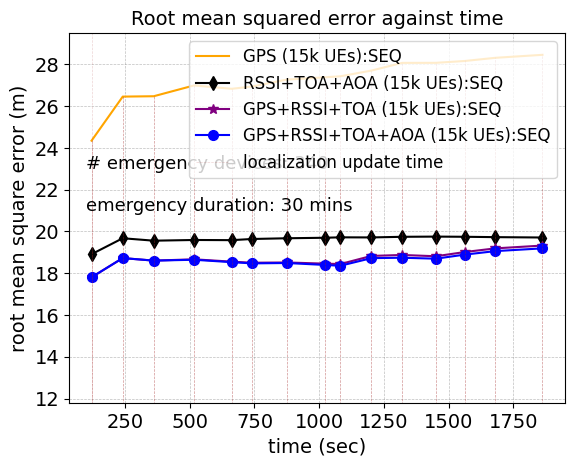

Python code for this plot:
import matplotlib.pyplot as plt
import numpy as np

from matplotlib import rc
from matplotlib.ticker import AutoMinorLocator

rc('mathtext', default='regular')
#from matplotlib.ticker import ScalarFormatter
#data
#15k average apd
time2 = (120.3735852,
         240.7824663,
         360.6113696,
         516.6123575,
         662.1859314,
         740.8104685,
         874.8063047,
         1022.24645,
         1081.829689,
         1201.829689,
         1320.745058,
         1451.173653,
         1562.6537,
         1680.858401,
         1863.265952)

seqall  = (17.80918842,
           18.72656512,
           18.60513684,
           18.64671357,
           18.53066768,
           18.47320797,
           18.49078567,
           18.39865287,
           18.35926677,
           18.7234257,
           18.74383441,
           18.69771562,
           18.89261576,
           19.06030452,
           19.19246775)

seqonlycellular = (18.91319805,
                   19.67664152,
                   19.55987639,
                   19.59350714,
                   19.58527098,
                   19.64133493,
                   19.67547271,
                   19.70035996,
                   19.72084155,
                   19.71562251,
                   19.74590802,
                   19.75564133,
                   19.74709822,
                   19.72960223,
                   19.71232224)
seqnoaoa = (17.80918842,
            18.72656512,
            18.60513684,
            18.66820422,
            18.55549071,
            18.50425419,
            18.51694196,
            18.46043499,
            18.44008447,
            18.8301978,
            18.87567066,
            18.81429621,
            19.01600438,
            19.19154482,
            19.32663645)
seqonlygps = (24.35043074,
              26.45965764,
              26.47770315,
              26.99502853,
              26.83389007,
              26.94240032,
              27.2731122,
              27.38535422,
              27.43196861,
              27.70561804,
              28.07446796,
              28.07735357,
              28.16523911,
              28.31728592,
              28.4606571)

f, ax1 = plt.subplots()

ax1.set_ylim(11.8, 29.5)  # most of the data

#ax1.plot(time, seq)

#ax1.plot(time, nogps,linestyle='dashed',color="black")
#ax1.plot(time, nogps,linestyle='dashed',color="black")

#ax1.set_xlim(0.1,81)

ax1.grid(color='gray', alpha=0.5, linestyle='dashed', linewidth=0.5)

#legend
lns1 = ax1.plot(time2, seqonlygps, color="orange", label='GPS (15k UEs):SEQ')
lns2 = ax1.plot(time2, seqonlycellular,color="black",marker="d", markersize=7,  label='RSSI+TOA+AOA (15k UEs):SEQ')
lns3 = ax1.plot(time2, seqnoaoa,color="purple",marker="*", markersize=7, label='GPS+RSSI+TOA (15k UEs):SEQ')
lns4 = ax1.plot(time2, seqall, color="blue", marker="o", markersize=7, label='GPS+RSSI+TOA+AOA (15k UEs):SEQ')


#lns4 = ax1.plot(time, nogps, color="brown", marker="o", markersize=7, label='RSSI+TOA+AOA (15k UEs)')

lns = lns1+lns2+lns3
labs = [l.get_label() for l in lns]

for i in range(len(time2)):
    my_selected_date = time2[i]
    lnv1 = ax1.vlines(my_selected_date, 0, seqonlygps[i]+0.03, linestyles ="dashed", colors ="brown", alpha=0.5,linewidth=0.5)   # changed
    #lnv2 = ax1.vlines(my_selected_date, 2.51, ekf[i]+0.005, linestyles ="dashed", colors ="orange",alpha=0.9,linewidth=0.5)   # changed
ax1.axvline(x=time2[0],ymin=0.0, ymax=seqonlygps[0]+0.03 ,label='localization update time',linestyle ="dashed", color ="brown", alpha=0.2,linewidth=0.5)
#ax1.legend(lns2, labs, loc=1, fontsize=10)
#ax1.legend(loc=4, fontsize=10)
ax1.legend(loc=2, fontsize=10)
import matplotlib.font_manager as font_manager
font = font_manager.FontProperties(family='Arial',
                                   style='normal', size=12)
ax1.legend(prop=font)


#ax2.set_xlabel("time (sec)",fontsize=14)

#ax2.set_ylabel(r"average messages per node (Dr)",fontsize=14)
d = .015  # how big to make the diagonal lines in axes coordinates
# arguments to pass to plot, just so we don't keep repeating them


# single vline with specific ymin and ymax
#ax2.vlines(x=39.25, ymin=25, ymax=150, colors='green', ls=':', lw=2, label='vline_single - partial height')

# place legend outside
#ax1.legend(loc=1)

for tick in ax1.get_xticklabels():
    tick.set_fontname("Arial")
for tick in ax1.get_yticklabels():
    tick.set_fontname("Arial")

ax1.tick_params(axis='both', which='major', labelsize=14)
plt.text(100,23.0,'# emergency devices: 340',fontsize=13,fontname="Arial")
plt.text(100,21.0,'emergency duration: 30 mins',fontsize=13,fontname="Arial")
plt.xlabel(r"time (sec)",fontname="Arial",fontsize=14)
plt.ylabel(r"root mean square error (m)",fontname="Arial",fontsize=14)
ax1.set_title("Root mean squared error against time" , fontname="Arial", fontsize=14)
plt.show()
